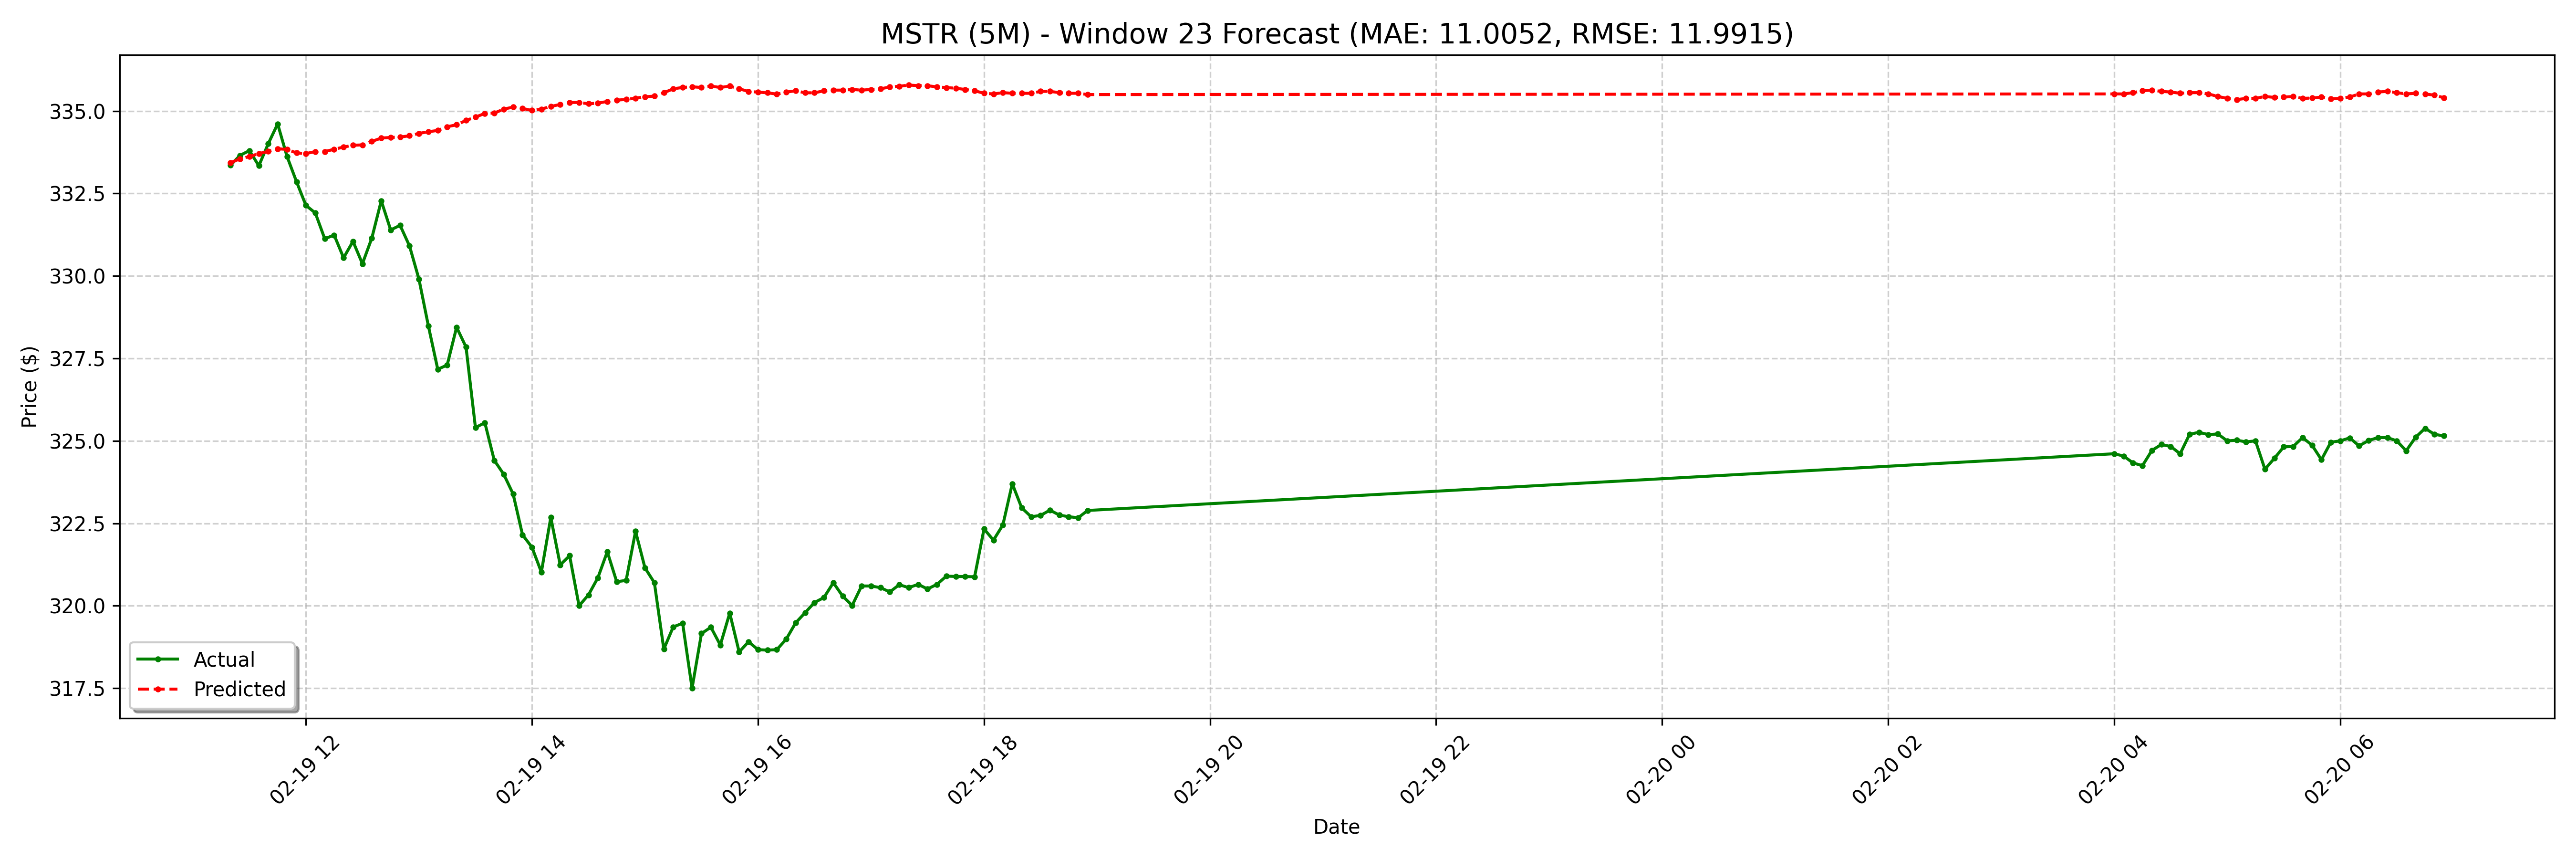

The table this chart was drawn from, first rows:
date, actual, forecast
2025-02-19 11:20:00-05:00, 333.4, 333.4
2025-02-19 11:25:00-05:00, 333.7, 333.5
2025-02-19 11:30:00-05:00, 333.8, 333.6
2025-02-19 11:35:00-05:00, 333.3, 333.7
2025-02-19 11:40:00-05:00, 334, 333.8
2025-02-19 11:45:00-05:00, 334.6, 333.9
2025-02-19 11:50:00-05:00, 333.6, 333.8
2025-02-19 11:55:00-05:00, 332.9, 333.7
2025-02-19 12:00:00-05:00, 332.1, 333.7
2025-02-19 12:05:00-05:00, 331.9, 333.8
2025-02-19 12:10:00-05:00, 331.1, 333.8
2025-02-19 12:15:00-05:00, 331.2, 333.8
2025-02-19 12:20:00-05:00, 330.6, 333.9
2025-02-19 12:25:00-05:00, 331.1, 334
2025-02-19 12:30:00-05:00, 330.4, 334
2025-02-19 12:35:00-05:00, 331.1, 334.1
2025-02-19 12:40:00-05:00, 332.3, 334.2
2025-02-19 12:45:00-05:00, 331.4, 334.2
2025-02-19 12:50:00-05:00, 331.5, 334.2
2025-02-19 12:55:00-05:00, 330.9, 334.3
2025-02-19 13:00:00-05:00, 329.9, 334.3
2025-02-19 13:05:00-05:00, 328.5, 334.4
2025-02-19 13:10:00-05:00, 327.2, 334.4
2025-02-19 13:15:00-05:00, 327.3, 334.5
2025-02-19 13:20:00-05:00, 328.4, 334.6
2025-02-19 13:25:00-05:00, 327.8, 334.7
2025-02-19 13:30:00-05:00, 325.4, 334.8
2025-02-19 13:35:00-05:00, 325.6, 334.9
2025-02-19 13:40:00-05:00, 324.4, 334.9
2025-02-19 13:45:00-05:00, 324, 335.1
2025-02-19 13:50:00-05:00, 323.4, 335.1
2025-02-19 13:55:00-05:00, 322.2, 335.1
2025-02-19 14:00:00-05:00, 321.8, 335
2025-02-19 14:05:00-05:00, 321, 335.1
2025-02-19 14:10:00-05:00, 322.7, 335.1
2025-02-19 14:15:00-05:00, 321.2, 335.2
2025-02-19 14:20:00-05:00, 321.5, 335.3
2025-02-19 14:25:00-05:00, 320.0, 335.3
2025-02-19 14:30:00-05:00, 320.3, 335.2
2025-02-19 14:35:00-05:00, 320.9, 335.2
2025-02-19 14:40:00-05:00, 321.6, 335.3
2025-02-19 14:45:00-05:00, 320.7, 335.3
2025-02-19 14:50:00-05:00, 320.8, 335.4
2025-02-19 14:55:00-05:00, 322.3, 335.4
2025-02-19 15:00:00-05:00, 321.1, 335.4
2025-02-19 15:05:00-05:00, 320.7, 335.5
2025-02-19 15:10:00-05:00, 318.7, 335.6
2025-02-19 15:15:00-05:00, 319.4, 335.7
2025-02-19 15:20:00-05:00, 319.5, 335.7
2025-02-19 15:25:00-05:00, 317.5, 335.7
2025-02-19 15:30:00-05:00, 319.2, 335.7
2025-02-19 15:35:00-05:00, 319.4, 335.8
2025-02-19 15:40:00-05:00, 318.8, 335.7
2025-02-19 15:45:00-05:00, 319.8, 335.8
2025-02-19 15:50:00-05:00, 318.6, 335.7
2025-02-19 15:55:00-05:00, 318.9, 335.6
2025-02-19 16:00:00-05:00, 318.7, 335.6
2025-02-19 16:05:00-05:00, 318.7, 335.6
2025-02-19 16:10:00-05:00, 318.7, 335.5
2025-02-19 16:15:00-05:00, 319, 335.6
... 68 more rows
